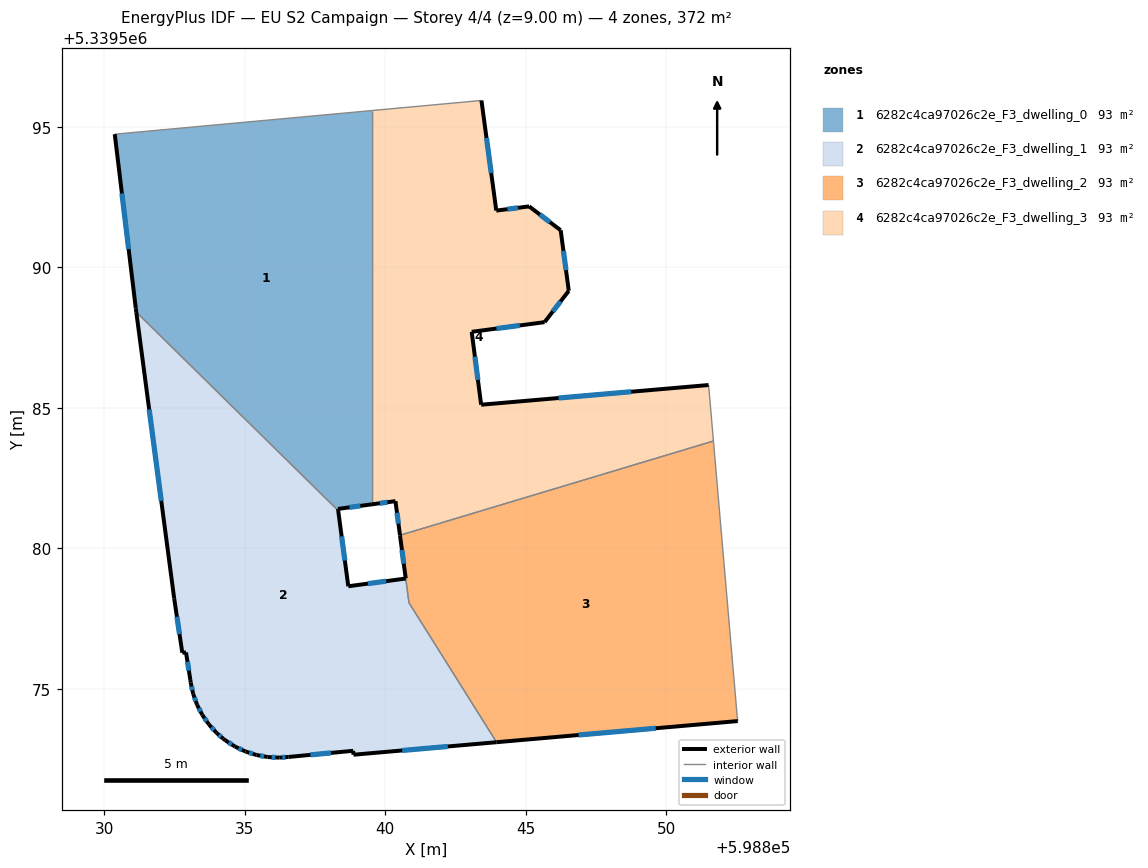
=== STOREY PLAN SPEC (per zone: floor XY polygon, exterior-wall plan segments, windows/doors) ===
zone 1: 6282c4ca97026c2e_F3_dwelling_0  (93.1 m²)
  floor: (598839.53, 5339595.58) (598839.53, 5339581.57) (598838.32, 5339581.41) (598838.33, 5339581.34) (598831.14, 5339588.41) (598831.12, 5339588.54) (598830.38, 5339594.74)
  exterior wall: (598838.32, 5339581.41) – (598839.53, 5339581.57)  [1.2 m]
    window: (598838.73, 5339581.46) – (598839.12, 5339581.51)  [0.4 m²]
  exterior wall: (598838.33, 5339581.34) – (598838.32, 5339581.41)  [0.1 m]
  exterior wall: (598831.12, 5339588.54) – (598831.14, 5339588.41)  [0.1 m]
  exterior wall: (598830.38, 5339594.74) – (598831.12, 5339588.54)  [6.2 m]
    window: (598830.63, 5339592.63) – (598830.87, 5339590.65)  [1.9 m²]
  interior walls: 3
zone 2: 6282c4ca97026c2e_F3_dwelling_1  (93.2 m²)
  floor: (598838.33, 5339581.34) (598838.69, 5339578.65) (598840.73, 5339578.93) (598840.85, 5339578.07) (598843.96, 5339573.10) (598838.87, 5339572.66) (598838.86, 5339572.80) (598836.55, 5339572.58) (598836.23, 5339572.55) (598835.82, 5339572.57) (598835.42, 5339572.65) (598835.03, 5339572.77) (598834.66, 5339572.95) (598834.31, 5339573.17) (598834.24, 5339573.22) (598834.00, 5339573.43) (598833.73, 5339573.74) (598833.49, 5339574.07) (598833.31, 5339574.44) (598833.17, 5339574.82) (598833.08, 5339575.22) (598833.07, 5339575.32) (598832.91, 5339576.30) (598832.78, 5339576.29) (598832.49, 5339578.23) (598831.14, 5339588.41)
  exterior wall: (598838.87, 5339572.66) – (598843.96, 5339573.10)  [5.1 m]
    window: (598840.61, 5339572.81) – (598842.23, 5339572.95)  [1.6 m²]
  exterior wall: (598838.86, 5339572.80) – (598838.87, 5339572.66)  [0.1 m]
  exterior wall: (598836.55, 5339572.58) – (598838.86, 5339572.80)  [2.3 m]
    window: (598837.34, 5339572.65) – (598838.08, 5339572.72)  [0.7 m²]
  exterior wall: (598836.23, 5339572.55) – (598836.55, 5339572.58)  [0.3 m]
    window: (598836.34, 5339572.56) – (598836.44, 5339572.57)  [0.1 m²]
  exterior wall: (598835.82, 5339572.57) – (598836.23, 5339572.55)  [0.4 m]
    window: (598835.96, 5339572.57) – (598836.09, 5339572.56)  [0.1 m²]
  exterior wall: (598835.42, 5339572.65) – (598835.82, 5339572.57)  [0.4 m]
    window: (598835.56, 5339572.62) – (598835.68, 5339572.60)  [0.1 m²]
  exterior wall: (598835.03, 5339572.77) – (598835.42, 5339572.65)  [0.4 m]
    window: (598835.16, 5339572.73) – (598835.29, 5339572.69)  [0.1 m²]
  exterior wall: (598834.66, 5339572.95) – (598835.03, 5339572.77)  [0.4 m]
    window: (598834.78, 5339572.89) – (598834.90, 5339572.83)  [0.1 m²]
  exterior wall: (598834.31, 5339573.17) – (598834.66, 5339572.95)  [0.4 m]
    window: (598834.43, 5339573.09) – (598834.54, 5339573.02)  [0.1 m²]
  exterior wall: (598834.24, 5339573.22) – (598834.31, 5339573.17)  [0.1 m]
  exterior wall: (598834.00, 5339573.43) – (598834.24, 5339573.22)  [0.3 m]
    window: (598834.08, 5339573.36) – (598834.16, 5339573.29)  [0.1 m²]
  exterior wall: (598833.73, 5339573.74) – (598834.00, 5339573.43)  [0.4 m]
    window: (598833.82, 5339573.63) – (598833.91, 5339573.54)  [0.1 m²]
  exterior wall: (598833.49, 5339574.07) – (598833.73, 5339573.74)  [0.4 m]
    window: (598833.57, 5339573.96) – (598833.65, 5339573.85)  [0.1 m²]
  exterior wall: (598833.31, 5339574.44) – (598833.49, 5339574.07)  [0.4 m]
    window: (598833.37, 5339574.31) – (598833.43, 5339574.20)  [0.1 m²]
  exterior wall: (598833.17, 5339574.82) – (598833.31, 5339574.44)  [0.4 m]
    window: (598833.21, 5339574.69) – (598833.26, 5339574.57)  [0.1 m²]
  exterior wall: (598833.08, 5339575.22) – (598833.17, 5339574.82)  [0.4 m]
    window: (598833.11, 5339575.09) – (598833.14, 5339574.96)  [0.1 m²]
  exterior wall: (598833.07, 5339575.32) – (598833.08, 5339575.22)  [0.1 m]
  exterior wall: (598832.91, 5339576.30) – (598833.07, 5339575.32)  [1.0 m]
    window: (598832.96, 5339575.96) – (598833.01, 5339575.65)  [0.3 m²]
  exterior wall: (598832.78, 5339576.29) – (598832.91, 5339576.30)  [0.1 m]
  exterior wall: (598832.49, 5339578.23) – (598832.78, 5339576.29)  [2.0 m]
    window: (598832.59, 5339577.57) – (598832.68, 5339576.95)  [0.6 m²]
  exterior wall: (598831.14, 5339588.41) – (598832.49, 5339578.23)  [10.3 m]
    window: (598831.60, 5339584.95) – (598832.03, 5339581.69)  [3.1 m²]
  exterior wall: (598838.69, 5339578.65) – (598838.33, 5339581.34)  [2.7 m]
    window: (598838.57, 5339579.57) – (598838.45, 5339580.43)  [0.8 m²]
  exterior wall: (598840.73, 5339578.93) – (598838.69, 5339578.65)  [2.1 m]
    window: (598840.04, 5339578.83) – (598839.38, 5339578.75)  [0.6 m²]
  interior walls: 3
zone 3: 6282c4ca97026c2e_F3_dwelling_2  (92.9 m²)
  floor: (598851.68, 5339583.82) (598852.53, 5339574.05) (598852.55, 5339573.86) (598843.96, 5339573.10) (598840.85, 5339578.07) (598840.53, 5339580.47)
  exterior wall: (598840.53, 5339580.47) – (598840.73, 5339578.93)  [1.5 m]
    window: (598840.60, 5339579.95) – (598840.66, 5339579.46)  [0.5 m²]
  exterior wall: (598843.96, 5339573.10) – (598852.55, 5339573.86)  [8.6 m]
    window: (598846.89, 5339573.36) – (598849.63, 5339573.60)  [2.6 m²]
  interior walls: 5
zone 4: 6282c4ca97026c2e_F3_dwelling_3  (93.0 m²)
  floor: (598846.25, 5339591.32) (598846.54, 5339589.17) (598845.67, 5339588.05) (598843.08, 5339587.71) (598843.42, 5339585.11) (598851.51, 5339585.82) (598851.68, 5339583.82) (598840.53, 5339580.47) (598840.37, 5339581.68) (598839.53, 5339581.57) (598839.53, 5339595.58) (598843.43, 5339595.94) (598843.95, 5339592.02) (598845.12, 5339592.17)
  exterior wall: (598845.67, 5339588.05) – (598846.54, 5339589.17)  [1.4 m]
    window: (598845.97, 5339588.43) – (598846.24, 5339588.79)  [0.4 m²]
  exterior wall: (598843.08, 5339587.71) – (598845.67, 5339588.05)  [2.6 m]
    window: (598843.96, 5339587.83) – (598844.79, 5339587.94)  [0.8 m²]
  exterior wall: (598843.42, 5339585.11) – (598843.08, 5339587.71)  [2.6 m]
    window: (598843.30, 5339586.00) – (598843.19, 5339586.83)  [0.8 m²]
  exterior wall: (598851.51, 5339585.82) – (598843.42, 5339585.11)  [8.1 m]
    window: (598848.76, 5339585.58) – (598846.17, 5339585.35)  [2.5 m²]
  exterior wall: (598840.37, 5339581.68) – (598840.53, 5339580.47)  [1.2 m]
    window: (598840.42, 5339581.27) – (598840.47, 5339580.88)  [0.4 m²]
  exterior wall: (598839.53, 5339581.57) – (598840.37, 5339581.68)  [0.8 m]
    window: (598839.81, 5339581.61) – (598840.08, 5339581.64)  [0.3 m²]
  exterior wall: (598843.95, 5339592.02) – (598843.43, 5339595.94)  [4.0 m]
    window: (598843.78, 5339593.36) – (598843.61, 5339594.61)  [1.2 m²]
  exterior wall: (598845.12, 5339592.17) – (598843.95, 5339592.02)  [1.2 m]
    window: (598844.73, 5339592.12) – (598844.35, 5339592.07)  [0.4 m²]
  exterior wall: (598846.25, 5339591.32) – (598845.12, 5339592.17)  [1.4 m]
    window: (598845.86, 5339591.61) – (598845.51, 5339591.88)  [0.4 m²]
  exterior wall: (598846.54, 5339589.17) – (598846.25, 5339591.32)  [2.2 m]
    window: (598846.44, 5339589.90) – (598846.34, 5339590.59)  [0.7 m²]
  interior walls: 4

=== DERIVED (storey summary) ===
Building: EU S2 Campaign
Storey: 4 of 4  (floor level z = 9.00 m)
Storey gross floor area: 372.2 m²
Zones on this storey: 4
  - 6282c4ca97026c2e_F3_dwelling_0: floor 93.1 m²; exterior wall 7.7 m (23.0 m²); 2 window(s) 2.3 m²; WWR 9.9%
  - 6282c4ca97026c2e_F3_dwelling_1: floor 93.2 m²; exterior wall 30.6 m (91.9 m²); 19 window(s) 9.2 m²; WWR 10.1%
  - 6282c4ca97026c2e_F3_dwelling_2: floor 92.9 m²; exterior wall 10.2 m (30.5 m²); 2 window(s) 3.1 m²; WWR 10.2%
  - 6282c4ca97026c2e_F3_dwelling_3: floor 93.0 m²; exterior wall 25.6 m (76.7 m²); 10 window(s) 7.8 m²; WWR 10.2%
Zone adjacency (shared interzone walls):
  - 6282c4ca97026c2e_F3_dwelling_0 ↔ 6282c4ca97026c2e_F3_dwelling_1
  - 6282c4ca97026c2e_F3_dwelling_0 ↔ 6282c4ca97026c2e_F3_dwelling_3
  - 6282c4ca97026c2e_F3_dwelling_1 ↔ 6282c4ca97026c2e_F3_dwelling_2
  - 6282c4ca97026c2e_F3_dwelling_2 ↔ 6282c4ca97026c2e_F3_dwelling_3